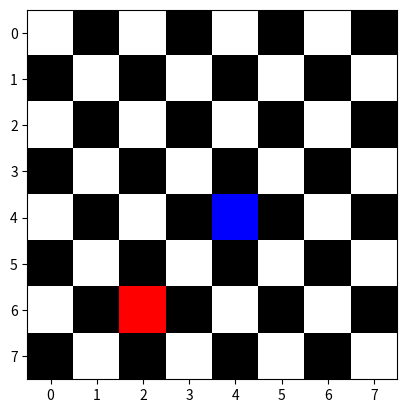

Write the Python code that produced this figure.
import numpy as np

%matplotlib inline
import matplotlib.pyplot as plt



class ChessBoard:
    red = [1,0,0]
    blue = [0,0,1]
    def __init__(self):
        self.board = np.ones([8,8,3])
        self.red_co =[]
        self.blue_co =[]
        for i in np.ndindex(8,8):
            row = i[0]
            col = i[1]
            if row%2 != col%2:
                self.board[row, col] = [0,0,0]
            print(i, self.board[i])
    
    def add_red(self, row, col):
        self.board[row,col]=self.red
        self.red_co =[row,col]
    def add_blue(self, row, col):
        self.board[row,col]=self.blue
        
        self.blue_co=[row ,col]
    
    def render(self):
        plt.imshow(self.board)
    
    def is_under_attack(self):
        if self.is_vertival(self.red_co , self.blue_co):
            return True
        if self.is_horizantal(self.red_co , self.blue_co):
            return True
        if self.is_diagonal(self.red_co , self.blue_co):
            return True
        return False
    
    def is_vertival(self,cell1,cell2):
        if  cell1[1] == cell2[1]:
            return True 
        else : 
            return False
    def is_horizantal(self,cell1,cell2):
         if  cell1[0] == cell2[0]:
            return True 
         return False
    def is_diagonal(self,cell1,cell2):
        if abs(cell1[0] - cell2[0]) == abs(cell1[1] - cell2[1]):
            return True
        return False 
        
        
            


chess_board = ChessBoard()


chess_board.add_red(6,2)
chess_board.add_blue(4,4)
chess_board.render()



chess_board.is_under_attack()